Run: headless pygame with SDL's dummy video driver; simulated clock (each Clock.tick advances the game by its frame time, no real sleeping); random seed 0; keys injected as events and as key.get_pressed() state; mouse plan: one left click at the window centre at the start of phase 2, then a move to the lower-right quarter at the start of phase 3.
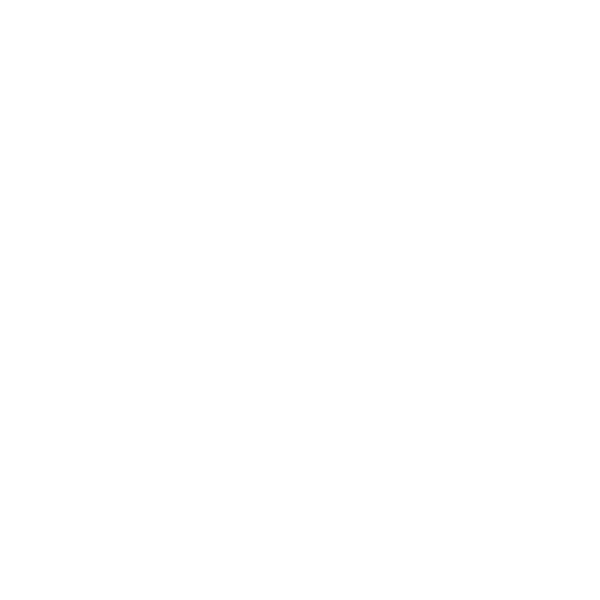
Frame 1 of 4 · flips 1–60 · no input
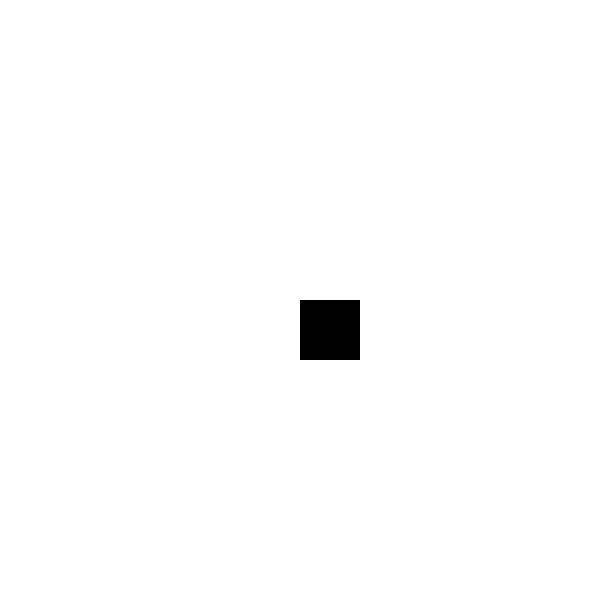
Frame 2 of 4 · flips 61–180 · clicked the window centre · tapped SPACE, RETURN · held RIGHT (→), D
Frame 3 of 4 · flips 181–300 · moved the mouse to the lower-right quarter · held DOWN (↓), S · screen unchanged from frame 2, image omitted
Frame 4 of 4 · flips 301–420 · held LEFT (←), A, UP (↑), W · screen unchanged from frame 3, image omitted

The pygame program that drew these frames:

# -*- coding: utf-8 -*-
"""
Created on Tue Dec 20 14:15:17 2022

@author: User
"""

import pygame
import sys
import random

def computer_turn(board):
    """
    Select a random location on the board to fire at.
    """
    x = random.randint(0, 9)
    y = random.randint(0, 9)
    while board[x][y] != 0:
        x = random.randint(0, 9)
        y = random.randint(0, 9)
    return x, y

# Initialize PyGame
pygame.init()

# Set up the display
screen = pygame.display.set_mode((600, 600))

# Set the title of the window
pygame.display.set_caption('SeaBattle')

# Set up the game clock
clock = pygame.time.Clock()

# Set up the colors
BLACK = (0, 0, 0)
WHITE = (255, 255, 255)
BLUE = (0, 0, 255)
RED = (255, 0, 0)

# Set up the font
font = pygame.font.Font(None, 36)

# Set up the game board
board = []
for i in range(10):
    row = []
    for j in range(10):
        row.append(0)
    board.append(row)
    
board2 = []
for i in range(10):
    row = []
    for j in range(10):
        row.append(0)
    board2.append(row)

# Set up the player's ships
player_ships = [[(2,3), (2,4), (2,5)], [(8,2), (8,3), (8,4)]]

# Set up the computer's ships
computer_ships = [[(5,6), (5,7), (5,8)], [(1,9), (2,9), (3,9)]]

# Set up the game loop
running = True
while running:
    # Handle events
    for event in pygame.event.get():
        if event.type == pygame.QUIT:
            running = False
        elif event.type == pygame.MOUSEBUTTONDOWN:
            # Handle mouse clicks
            x, y = pygame.mouse.get_pos()
            row = y // 60
            col = x // 60
            if board[row][col] == 0:
                # Player has not yet fired at this location
                board[row][col] = 1
                hit = False
                for ship in computer_ships:
                    if (row, col) in ship:
                        # Player has hit a computer ship
                        hit = True
                        ship.remove((row, col))
                        if len(ship) == 0:
                            # Player has sunk the ship
                            message = font.render('You sank my battleship!', True, WHITE, BLUE)
                            screen.blit(message, (60, 540))
                        else:
                            # Player has hit a ship, but not sunk it
                            message = font.render('Hit!', True, WHITE, BLUE)
                            screen.blit(message, (60, 540))
                if not hit:
                    # Player has missed
                    message = font.render('Miss!', True, WHITE, BLUE)
                    screen.blit(message, (60, 540))
                    
            # Have the computer take its turn
            x, y = computer_turn(board2)
            if board2[x][y] == 0:
                # Computer has not yet fired at this location
                board2[x][y] = 1
                hit = False
                for ship in player_ships:
                    if (x, y) in ship:
                        # Computer has hit a player ship
                        hit = True
                        ship.remove((x, y))
                        if len(ship) == 0:
                            # Computer has sunk the ship
                            message = font.render('I sank your battleship!', True, WHITE, BLUE)
                            screen.blit(message, (360, 540))
                        else:
                            # Computer has hit a ship, but not sunk it
                            message = font.render('Hit!', True, WHITE, BLUE)
                            screen.blit(message, (360, 540))
                if not hit:
                    # Computer has missed
                    message = font.render('Miss!', True, WHITE, BLUE)
                    screen.blit(message, (360, 540))

    # Check if the game is over
    game_over = True
    for ship in player_ships:
        if len(ship) > 0:
            game_over = False
            break
    if game_over:
        message = font.render('Game Over! You lost.', True, WHITE, RED)
        screen.blit(message, (180, 540))
    game_over = True
    for ship in computer_ships:
        if len(ship) > 0:
            game_over = False
            break
    if game_over:
        message = font.render('Game Over! You won.', True, WHITE, RED)
        screen.blit(message, (180, 540))

    # Draw the board
    for i in range(10):
        for j in range(10):
            if board[i][j] == 1:
                pygame.draw.rect(screen, BLACK, (j*60, i*60, 60, 60))
            else:
                pygame.draw.rect(screen, WHITE, (j*60, i*60, 60, 60))

    # Update the display
    pygame.display.flip()

    # Limit the frame rate to 60 FPS
    clock.tick(60)

# Shut down PyGame
pygame.quit()
sys.exit()
